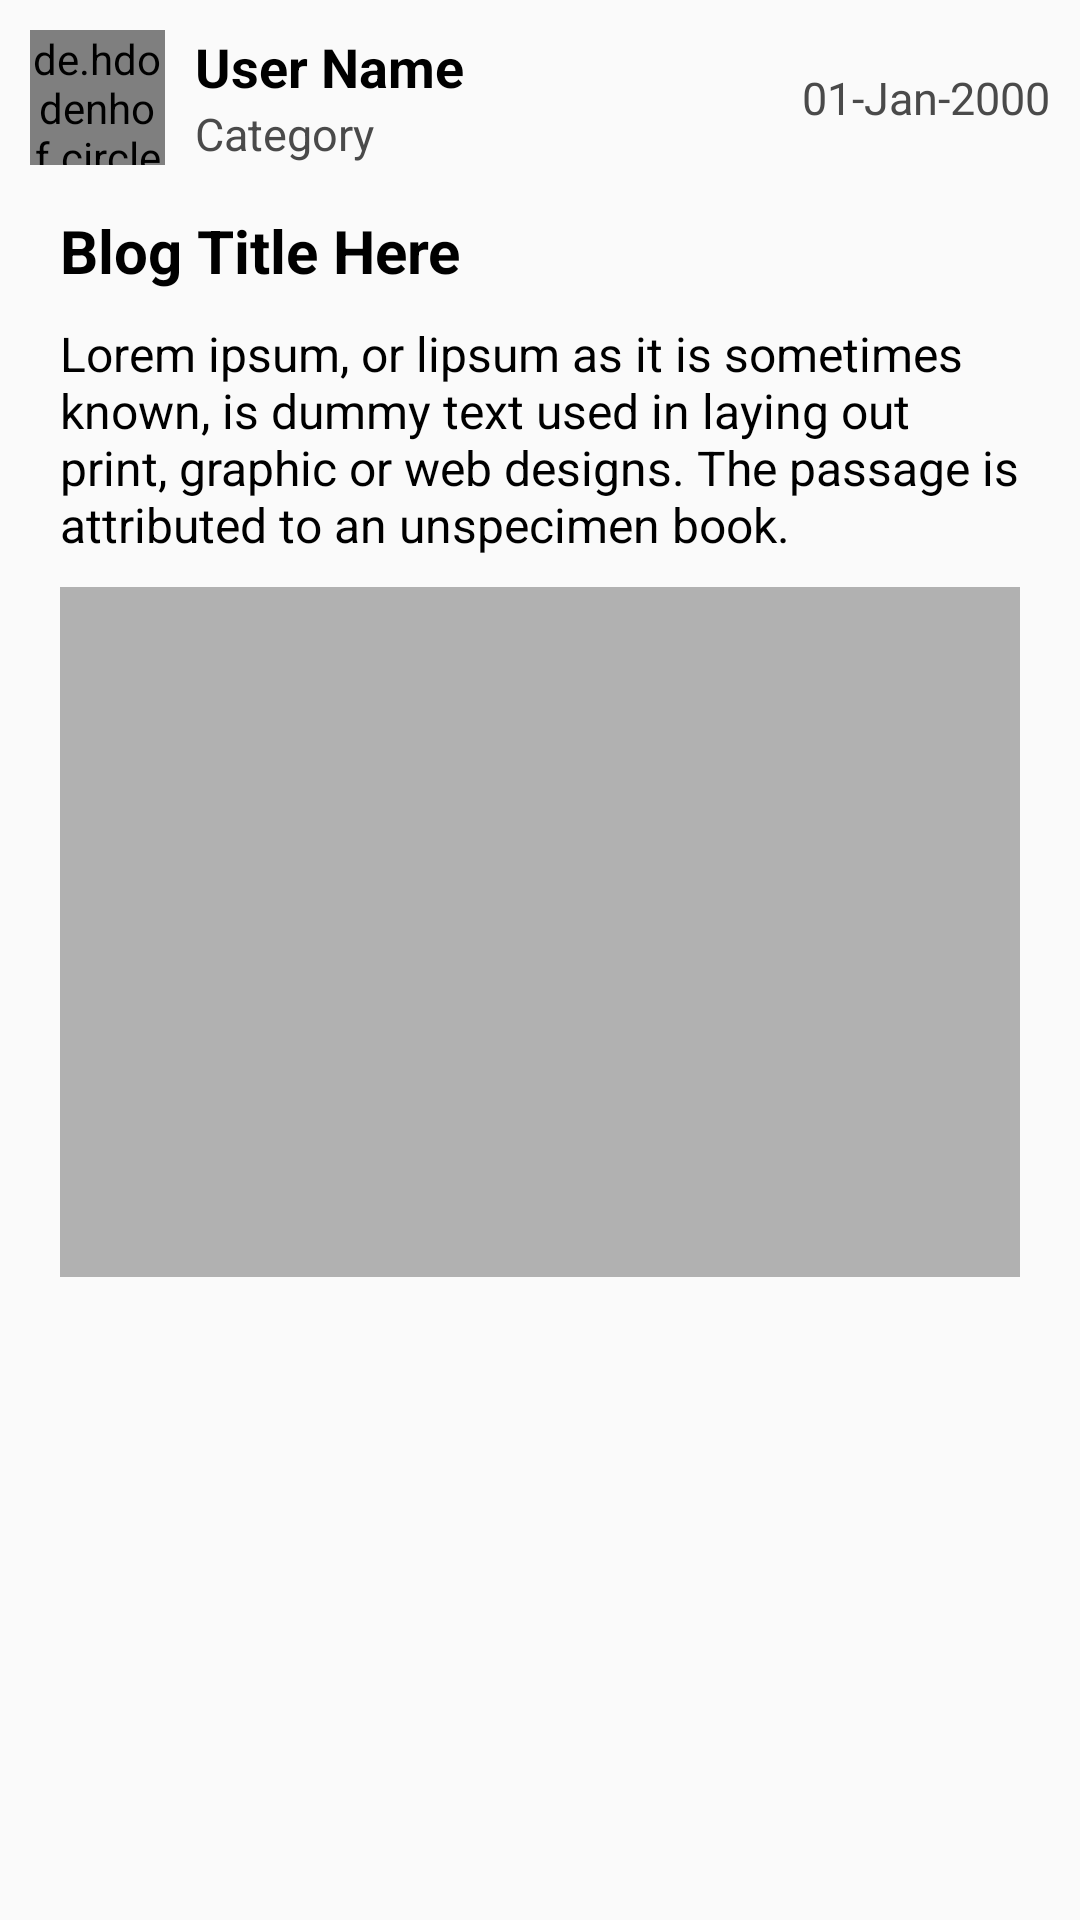

The Android layout XML behind this screen, and the referenced resources:
<!-- AndroidManifest.xml: application theme AppTheme -->
<!-- res/layout/activity_details.xml -->
<?xml version="1.0" encoding="utf-8"?>
<ScrollView xmlns:android="http://schemas.android.com/apk/res/android"
    xmlns:app="http://schemas.android.com/apk/res-auto"
    xmlns:tools="http://schemas.android.com/tools"
    android:layout_width="match_parent"
    android:layout_height="match_parent"
    android:padding="10dp"
    android:orientation="vertical"
    tools:context=".DetailsActivity">
    <LinearLayout
        android:layout_width="match_parent"
        android:orientation="vertical"
        android:layout_height="match_parent">



    <RelativeLayout
        android:layout_width="match_parent"
        android:layout_height="wrap_content">

        <LinearLayout
            android:layout_width="wrap_content"
            android:layout_height="wrap_content"
            android:orientation="horizontal">

            <de.hdodenhof.circleimageview.CircleImageView
                android:id="@+id/profile_picture"
                android:layout_width="45dp"
                android:layout_height="45dp"
                android:src="@drawable/prof"/>

            <LinearLayout
                android:layout_width="wrap_content"
                android:layout_height="match_parent"
                android:layout_marginStart="10dp"
                android:gravity="center_vertical"
                android:orientation="vertical">

                <TextView
                    android:id="@+id/name"
                    android:layout_width="wrap_content"
                    android:layout_height="wrap_content"
                    android:text="User Name"
                    android:textSize="18sp"
                    android:textColor="@color/colorBlack"
                    android:textStyle="bold"/>

                <TextView
                    android:id="@+id/category"
                    android:layout_width="wrap_content"
                    android:layout_height="wrap_content"
                    android:text="Category"
                    android:textSize="15sp"
                    android:textColor="@color/colorDarkGrey"/>

            </LinearLayout>

        </LinearLayout>

        <TextView
            android:id="@+id/date"
            android:layout_width="wrap_content"
            android:layout_height="wrap_content"
            android:layout_centerVertical="true"
            android:layout_alignParentEnd="true"
            android:text="01-Jan-2000"
            android:textSize="15sp"
            android:textColor="@color/colorDarkGrey"/>

    </RelativeLayout>

    <TextView
        android:id="@+id/blog_title"
        android:layout_width="wrap_content"
        android:layout_height="wrap_content"
        android:layout_marginStart="10dp"
        android:layout_marginTop="15dp"
        android:text="Blog Title Here"
        android:textSize="20sp"
        android:textStyle="bold"
        android:textColor="@color/colorBlack"/>

    <TextView
        android:id="@+id/description"
        android:layout_width="wrap_content"
        android:layout_height="wrap_content"
        android:layout_margin="10dp"
        android:text="Lorem ipsum, or lipsum as it is sometimes known, is dummy text used in laying out print, graphic or web designs. The passage is attributed to an unspecimen book."
        android:textSize="16sp"
        android:textColor="@color/colorBlack"/>

    <ImageView
        android:id="@+id/blog_image"
        android:layout_width="match_parent"
        android:scaleType="centerCrop"
        android:layout_height="230dp"
        android:background="@color/colorGrey"
        android:layout_marginStart="10dp"
        android:layout_marginEnd="10dp"/>

    </LinearLayout>

</ScrollView>
<!-- resources referenced by this layout -->
<resources>
  <color name="colorBlack">#000000</color>
  <color name="colorDarkGrey">#4A4A4A</color>
  <color name="colorGrey">#B1B1B1</color>
  <style name="AppTheme" parent="Theme.AppCompat.Light.NoActionBar">
          
          <item name="colorPrimary">@color/colorPrimary</item>
          <item name="colorPrimaryDark">@color/colorPrimaryDark</item>
          <item name="colorAccent">@color/colorAccent</item>
      </style>
  <color name="colorPrimary">#21325E</color>
  <color name="colorPrimaryDark">#21325E</color>
  <color name="colorAccent">#21325E</color>
</resources>
